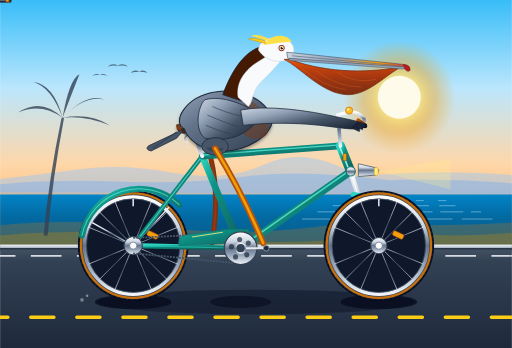
t = 0.00 s
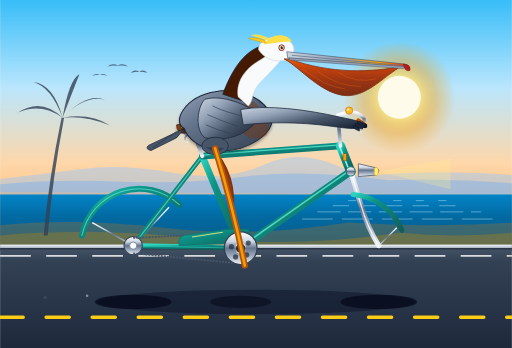
t = 0.40 s
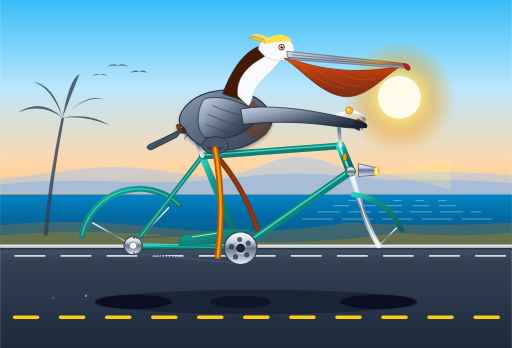
t = 0.81 s
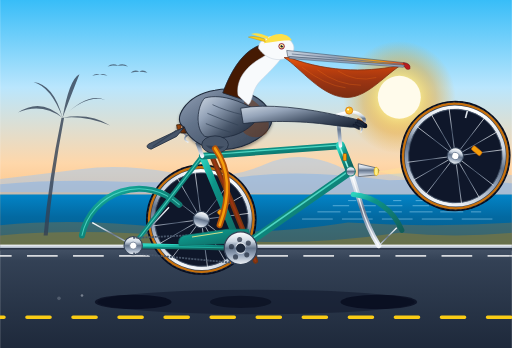
t = 1.25 s
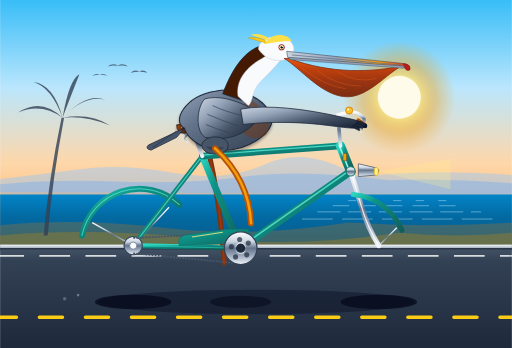
t = 1.69 s
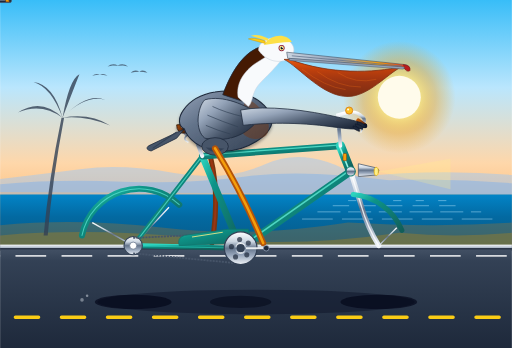
t = 2.00 s

The animated SVG that drew these frames (rendered in a browser with its animation timeline set to each time). Animation: 20 SMIL elements (animate=13,animateTransform=7); one cycle of 2.50 s, repeats indefinitely.

<svg xmlns="http://www.w3.org/2000/svg" viewBox="0 0 1000 680" width="100%" height="100%">
  <defs>
    <!-- Sky & Atmosphere Gradients -->
    <linearGradient id="skyGrad" x1="0" y1="0" x2="0" y2="1">
      <stop offset="0%" stop-color="#38bdf8"/>
      <stop offset="35%" stop-color="#bae6fd"/>
      <stop offset="65%" stop-color="#fed7aa"/>
      <stop offset="85%" stop-color="#fdba74"/>
      <stop offset="100%" stop-color="#f472b6"/>
    </linearGradient>

    <radialGradient id="sunGlow" cx="50%" cy="50%" r="50%">
      <stop offset="0%" stop-color="#fffbeb" stop-opacity="1"/>
      <stop offset="30%" stop-color="#fef08a" stop-opacity="0.9"/>
      <stop offset="65%" stop-color="#f59e0b" stop-opacity="0.4"/>
      <stop offset="100%" stop-color="#f59e0b" stop-opacity="0"/>
    </radialGradient>

    <!-- Ocean Gradients -->
    <linearGradient id="oceanGrad" x1="0" y1="0" x2="0" y2="1">
      <stop offset="0%" stop-color="#0284c7"/>
      <stop offset="40%" stop-color="#0369a1"/>
      <stop offset="100%" stop-color="#075985"/>
    </linearGradient>

    <!-- Road & Terrain -->
    <linearGradient id="roadGrad" x1="0" y1="0" x2="0" y2="1">
      <stop offset="0%" stop-color="#475569"/>
      <stop offset="15%" stop-color="#334155"/>
      <stop offset="100%" stop-color="#1e293b"/>
    </linearGradient>

    <linearGradient id="curbGrad" x1="0" y1="0" x2="0" y2="1">
      <stop offset="0%" stop-color="#f8fafc"/>
      <stop offset="100%" stop-color="#94a3b8"/>
    </linearGradient>

    <!-- Bicycle Frame Teal Gradient -->
    <linearGradient id="frameTeal" x1="0" y1="0" x2="1" y2="1">
      <stop offset="0%" stop-color="#2dd4bf"/>
      <stop offset="30%" stop-color="#0d9488"/>
      <stop offset="70%" stop-color="#0f766e"/>
      <stop offset="100%" stop-color="#115e59"/>
    </linearGradient>

    <!-- Chrome / Polished Metal -->
    <linearGradient id="chrome" x1="0" y1="0" x2="0" y2="1">
      <stop offset="0%" stop-color="#ffffff"/>
      <stop offset="30%" stop-color="#cbd5e1"/>
      <stop offset="50%" stop-color="#64748b"/>
      <stop offset="70%" stop-color="#94a3b8"/>
      <stop offset="100%" stop-color="#f1f5f9"/>
    </linearGradient>

    <!-- Leather Saddle & Grips -->
    <linearGradient id="leather" x1="0" y1="0" x2="1" y2="1">
      <stop offset="0%" stop-color="#b45309"/>
      <stop offset="45%" stop-color="#78350f"/>
      <stop offset="100%" stop-color="#451a03"/>
    </linearGradient>

    <!-- Pelican Gular Pouch Gradient -->
    <linearGradient id="pouchGrad" x1="0" y1="0" x2="0" y2="1">
      <stop offset="0%" stop-color="#ea580c"/>
      <stop offset="25%" stop-color="#c2410c"/>
      <stop offset="60%" stop-color="#9a3412"/>
      <stop offset="100%" stop-color="#7c2d12"/>
    </linearGradient>

    <!-- Pelican Bill Bone -->
    <linearGradient id="billGrad" x1="0" y1="0" x2="1" y2="0">
      <stop offset="0%" stop-color="#cbd5e1"/>
      <stop offset="40%" stop-color="#94a3b8"/>
      <stop offset="75%" stop-color="#f59e0b"/>
      <stop offset="100%" stop-color="#dc2626"/>
    </linearGradient>

    <!-- Pelican Body Plumage -->
    <linearGradient id="plumageBody" x1="0" y1="0" x2="1" y2="1">
      <stop offset="0%" stop-color="#94a3b8"/>
      <stop offset="35%" stop-color="#64748b"/>
      <stop offset="70%" stop-color="#475569"/>
      <stop offset="100%" stop-color="#334155"/>
    </linearGradient>

    <!-- Wing Feather Layer -->
    <linearGradient id="wingGrad" x1="0" y1="0" x2="1" y2="0.8">
      <stop offset="0%" stop-color="#cbd5e1"/>
      <stop offset="30%" stop-color="#94a3b8"/>
      <stop offset="65%" stop-color="#475569"/>
      <stop offset="100%" stop-color="#1e293b"/>
    </linearGradient>

    <!-- Rubber Tire Gradient -->
    <radialGradient id="tireGrad" cx="50%" cy="50%" r="50%">
      <stop offset="82%" stop-color="#0f172a"/>
      <stop offset="92%" stop-color="#334155"/>
      <stop offset="97%" stop-color="#1e293b"/>
      <stop offset="100%" stop-color="#020617"/>
    </radialGradient>

    <!-- Wheel Rim & Spokes Base Filter -->
    <filter id="dropShadow" x="-10%" y="-10%" width="120%" height="120%">
      <feDropShadow dx="0" dy="4" stdDeviation="3" flood-opacity="0.35"/>
    </filter>
  </defs>

  <style><![CDATA[
    .wheel-rear-spin {
      transform-origin: 260px 480px;
    }
    .wheel-front-spin {
      transform-origin: 740px 480px;
    }
    .crank-spin {
      transform-origin: 470px 485px;
    }
    .bob-motion {
      transform-origin: 400px 300px;
    }
  ]]></style>

  <!-- ========================================== -->
  <!-- 1. SCENIC CALIFORNIA COAST BACKGROUND       -->
  <!-- ========================================== -->

  <!-- Sky Canvas -->
  <rect x="0" y="0" width="1000" height="490" fill="url(#skyGrad)"/>

  <!-- Golden Coastal Sun -->
  <circle cx="780" cy="190" r="110" fill="url(#sunGlow)"/>
  <circle cx="780" cy="190" r="42" fill="#fffbeb"/>

  <!-- Distant Coastal Mountain Silhouette (Big Sur / Malibu cliffs) -->
  <path d="M 0 375 L 0 350 Q 80 340 160 330 T 340 338 T 520 320 T 700 345 Q 860 330 1000 342 L 1000 380 Z" fill="#93c5fd" opacity="0.45"/>
  <path d="M 0 380 L 0 360 Q 110 350 240 355 T 480 345 T 760 352 Q 880 348 1000 358 L 1000 395 Z" fill="#60a5fa" opacity="0.35"/>

  <!-- Pacific Ocean Horizon -->
  <rect x="0" y="380" width="1000" height="110" fill="url(#oceanGrad)"/>

  <!-- Ocean Shimmer Lines -->
  <g stroke="#bae6fd" stroke-width="1.5" opacity="0.6">
    <line x1="680" y1="392" x2="880" y2="392" stroke-dasharray="16 28"/>
    <line x1="650" y1="402" x2="910" y2="402" stroke-dasharray="32 20"/>
    <line x1="620" y1="414" x2="940" y2="414" stroke-dasharray="45 15"/>
    <line x1="590" y1="428" x2="970" y2="428" stroke-dasharray="60 18"/>
  </g>

  <!-- Distant Gliding Brown Pelicans in V-formation -->
  <g fill="#334155" opacity="0.7">
    <path d="M 210 130 Q 220 122 230 128 Q 240 122 250 130 Q 230 125 210 130 Z"/>
    <path d="M 255 142 Q 263 135 272 140 Q 280 135 288 142 Q 272 138 255 142 Z"/>
    <path d="M 180 148 Q 187 142 195 146 Q 202 142 210 148 Q 195 144 180 148 Z"/>
  </g>

  <!-- Coastal Bluff / Dune with Native Flora -->
  <path d="M 0 440 Q 150 425 320 445 T 680 435 Q 850 445 1000 435 L 1000 490 L 0 490 Z" fill="#d97706" opacity="0.25"/>
  <path d="M 0 460 Q 180 445 380 465 T 780 455 Q 890 465 1000 455 L 1000 490 L 0 490 Z" fill="#ca8a04" opacity="0.3"/>

  <!-- Coastal Palm Tree Silhouettes -->
  <g fill="#334155" opacity="0.8">
    <!-- Palm 1 -->
    <path d="M 85 460 Q 95 350 120 230 L 125 230 Q 102 350 93 460 Z"/>
    <!-- Fronds -->
    <path d="M 122 230 Q 80 200 35 220 Q 80 190 122 230 Z"/>
    <path d="M 122 230 Q 100 170 65 160 Q 105 165 122 230 Z"/>
    <path d="M 122 230 Q 135 155 155 145 Q 145 170 122 230 Z"/>
    <path d="M 122 230 Q 170 180 205 195 Q 165 185 122 230 Z"/>
    <path d="M 122 230 Q 175 220 215 245 Q 165 225 122 230 Z"/>
  </g>

  <!-- Coastal Bike Path / Asphalt Highway -->
  <rect x="0" y="480" width="1000" height="200" fill="url(#roadGrad)"/>
  <!-- Concrete Curb / Edge Boundary -->
  <rect x="0" y="478" width="1000" height="8" fill="url(#curbGrad)"/>
  <line x1="0" y1="486" x2="1000" y2="486" stroke="#0f172a" stroke-width="2"/>

  <!-- Fast-Moving Highway Bike Lane Dashes -->
  <g>
    <line x1="-120" y1="620" x2="1120" y2="620" stroke="#facc15" stroke-width="7" stroke-linecap="round" stroke-dasharray="45 45">
      <animate attributeName="stroke-dashoffset" from="0" to="90" dur="0.6s" repeatCount="indefinite"/>
    </line>
    <line x1="-120" y1="500" x2="1120" y2="500" stroke="#ffffff" stroke-width="3" stroke-dasharray="60 30" opacity="0.8">
      <animate attributeName="stroke-dashoffset" from="0" to="90" dur="0.6s" repeatCount="indefinite"/>
    </line>
  </g>

  <!-- Bicycle Shadow on Pavement -->
  <ellipse cx="500" cy="590" rx="310" ry="24" fill="#0f172a" opacity="0.55"/>
  <ellipse cx="260" cy="590" rx="75" ry="14" fill="#020617" opacity="0.65"/>
  <ellipse cx="740" cy="590" rx="75" ry="14" fill="#020617" opacity="0.65"/>
  <ellipse cx="470" cy="590" rx="60" ry="12" fill="#020617" opacity="0.5"/>

  <!-- ========================================== -->
  <!-- 2. BICYCLE & RIDER ASSEMBLY                -->
  <!-- ========================================== -->

  <!-- ========================================== -->
  <!-- LAYER A: REAR WHEEL (Rotating continuously around axle 260, 480) -->
  <!-- ========================================== -->
  <g id="rear-wheel" class="wheel-rear-spin" style="transform-origin: 260px 480px;">
    <animateTransform
      attributeName="transform"
      type="rotate"
      from="0 260 480"
      to="360 260 480"
      dur="1.2s"
      repeatCount="indefinite"/>

    <!-- Outer Tire Rubber -->
    <circle cx="260" cy="480" r="108" fill="url(#tireGrad)"/>
    <!-- Classic California Tan-Wall Tire Accent -->
    <circle cx="260" cy="480" r="102" fill="none" stroke="#d97706" stroke-width="4.5" opacity="0.9"/>
    <!-- Tire Tread Groove -->
    <circle cx="260" cy="480" r="106" fill="none" stroke="#020617" stroke-width="1.5" stroke-dasharray="6 4"/>
    <!-- Polished Chrome Double-wall Rim -->
    <circle cx="260" cy="480" r="95" fill="none" stroke="url(#chrome)" stroke-width="7"/>
    <circle cx="260" cy="480" r="91.5" fill="none" stroke="#475569" stroke-width="1.5"/>

    <!-- 16 Spoked Wheel Assembly -->
    <g stroke="url(#chrome)" stroke-width="1.5" opacity="0.85">
      <!-- 8 Cross Pairs = 16 spokes -->
      <line x1="260" y1="480" x2="354" y2="480"/>
      <line x1="260" y1="480" x2="326" y2="546"/>
      <line x1="260" y1="480" x2="260" y2="574"/>
      <line x1="260" y1="480" x2="194" y2="546"/>
      <line x1="260" y1="480" x2="166" y2="480"/>
      <line x1="260" y1="480" x2="194" y2="414"/>
      <line x1="260" y1="480" x2="260" y2="386"/>
      <line x1="260" y1="480" x2="326" y2="414"/>
      <!-- Intermediates -->
      <line x1="260" y1="480" x2="347" y2="516"/>
      <line x1="260" y1="480" x2="296" y2="567"/>
      <line x1="260" y1="480" x2="224" y2="567"/>
      <line x1="260" y1="480" x2="173" y2="516"/>
      <line x1="260" y1="480" x2="173" y2="444"/>
      <line x1="260" y1="480" x2="224" y2="393"/>
      <line x1="260" y1="480" x2="296" y2="393"/>
      <line x1="260" y1="480" x2="347" y2="444"/>
    </g>

    <!-- Spoke Amber Reflector -->
    <rect x="290" y="450" width="22" height="10" rx="3" fill="#f59e0b" stroke="#b45309" stroke-width="1" transform="rotate(25 290 450)"/>
    <!-- Presta Valve Stem -->
    <line x1="260" y1="389" x2="260" y2="403" stroke="#e2e8f0" stroke-width="3"/>
    <!-- Rear Hub Flange -->
    <circle cx="260" cy="480" r="16" fill="url(#chrome)" stroke="#334155" stroke-width="2"/>
  </g>

  <!-- ========================================== -->
  <!-- LAYER B: FAR SIDE DRIVETRAIN (LEFT CRANK, PEDAL, LEG) -->
  <!-- Behind the bicycle frame -->
  <!-- ========================================== -->

  <!-- Left Crank & Pedal (Revolving smoothly around bottom bracket 470, 485, 180° out of phase) -->
  <g id="left-crank-group" class="crank-spin" style="transform-origin: 470px 485px;">
    <animateTransform
      attributeName="transform"
      type="rotate"
      from="180 470 485"
      to="540 470 485"
      dur="2s"
      repeatCount="indefinite"/>

    <!-- Left Crank Arm (starts at 180°, points backward) -->
    <line x1="470" y1="485" x2="520" y2="485" stroke="#475569" stroke-width="11" stroke-linecap="round"/>
    <line x1="470" y1="485" x2="520" y2="485" stroke="#64748b" stroke-width="6" stroke-linecap="round"/>
    <circle cx="520" cy="485" r="5" fill="#1e293b"/>

    <!-- Left Pedal Platform (counter-rotates so it stays horizontal) -->
    <g transform="translate(520, 485)">
      <animateTransform
        attributeName="transform"
        type="rotate"
        from="-180 0 0"
        to="-540 0 0"
        dur="2s"
        repeatCount="indefinite"/>
      <!-- Pedal Cage -->
      <rect x="-20" y="-5" width="40" height="10" rx="3" fill="#0f172a" stroke="#334155" stroke-width="1.5"/>
      <rect x="-16" y="-3" width="7" height="6" rx="1" fill="#d97706"/>
      <rect x="9" y="-3" width="7" height="6" rx="1" fill="#d97706"/>

      <!-- Far Webbed Foot Resting on Far Pedal -->
      <path d="M -12 -5 Q 0 -10 16 -6 L 14 -12 Q 2 -11 -6 -12 Z" fill="#854d0e" stroke="#543007" stroke-width="1.2"/>
    </g>
  </g>

  <!-- Far Leg (Left Leg) Synchronous Inverse Kinematic Path -->
  <!-- Connected from Left Hip (405, 285) to Far Ankle -->
  <path id="left-leg" fill="none" stroke="#78350f" stroke-width="10" stroke-linecap="round" stroke-linejoin="round">
    <animate
      attributeName="d"
      dur="2s"
      repeatCount="indefinite"
      calcMode="linear"
      keyTimes="0; 0.125; 0.25; 0.375; 0.5; 0.625; 0.75; 0.875; 1"
      values="
        M 405 285 Q 432 370 414 475;
        M 405 285 Q 452 345 429 440;
        M 405 285 Q 472 335 464 425;
        M 405 285 Q 478 350 499 440;
        M 405 285 Q 465 375 514 475;
        M 405 285 Q 455 397 499 510;
        M 405 285 Q 440 407 464 525;
        M 405 285 Q 428 395 429 510;
        M 405 285 Q 432 370 414 475
      "/>
  </path>

  <!-- Far Leg Core Highlight for 3D Volume -->
  <path id="left-leg-inner" fill="none" stroke="#9a3412" stroke-width="4" stroke-linecap="round" stroke-linejoin="round">
    <animate
      attributeName="d"
      dur="2s"
      repeatCount="indefinite"
      calcMode="linear"
      keyTimes="0; 0.125; 0.25; 0.375; 0.5; 0.625; 0.75; 0.875; 1"
      values="
        M 405 285 Q 432 370 414 475;
        M 405 285 Q 452 345 429 440;
        M 405 285 Q 472 335 464 425;
        M 405 285 Q 478 350 499 440;
        M 405 285 Q 465 375 514 475;
        M 405 285 Q 455 397 499 510;
        M 405 285 Q 440 407 464 525;
        M 405 285 Q 428 395 429 510;
        M 405 285 Q 432 370 414 475
      "/>
  </path>


  <!-- ========================================== -->
  <!-- LAYER C: BICYCLE FRAME & COMPONENTS        -->
  <!-- Diamond / Beach Cruiser Frame Geometry     -->
  <!-- ========================================== -->

  <!-- Rear Fender (Curved over rear wheel) -->
  <path d="M 160 460 A 114 114 0 0 1 350 400" fill="none" stroke="url(#frameTeal)" stroke-width="12" stroke-linecap="round"/>
  <path d="M 160 460 A 114 114 0 0 1 350 400" fill="none" stroke="#5eead4" stroke-width="2" stroke-linecap="round" opacity="0.7"/>
  <!-- Fender Stays -->
  <line x1="260" y1="480" x2="180" y2="435" stroke="url(#chrome)" stroke-width="2.5"/>
  <line x1="260" y1="480" x2="330" y2="405" stroke="url(#chrome)" stroke-width="2.5"/>

  <!-- Rear Stays -->
  <!-- Chainstay: Rear Axle (260, 480) -> Bottom Bracket (470, 485) -->
  <line x1="260" y1="480" x2="470" y2="485" stroke="url(#frameTeal)" stroke-width="10" stroke-linecap="round"/>
  <line x1="260" y1="480" x2="470" y2="485" stroke="#2dd4bf" stroke-width="2" stroke-linecap="round" opacity="0.6"/>

  <!-- Seatstay: Rear Axle (260, 480) -> Seat Cluster (395, 305) -->
  <line x1="260" y1="480" x2="395" y2="305" stroke="url(#frameTeal)" stroke-width="9" stroke-linecap="round"/>
  <line x1="260" y1="480" x2="395" y2="305" stroke="#5eead4" stroke-width="2" opacity="0.7"/>

  <!-- Seat Tube: Bottom Bracket (470, 485) -> Seat Cluster (395, 305) -->
  <line x1="470" y1="485" x2="395" y2="305" stroke="url(#frameTeal)" stroke-width="13" stroke-linecap="round"/>

  <!-- Down Tube: Bottom Bracket (470, 485) -> Head Tube Base (685, 335) -->
  <line x1="470" y1="485" x2="685" y2="335" stroke="url(#frameTeal)" stroke-width="15" stroke-linecap="round"/>
  <line x1="472" y1="481" x2="683" y2="333" stroke="#5eead4" stroke-width="3" opacity="0.8"/>

  <!-- Top Tube: Seat Cluster (395, 305) -> Head Tube Top (665, 285) -->
  <line x1="395" y1="305" x2="665" y2="285" stroke="url(#frameTeal)" stroke-width="13" stroke-linecap="round"/>
  <line x1="395" y1="303" x2="665" y2="283" stroke="#5eead4" stroke-width="2.5" opacity="0.8"/>

  <!-- Head Tube: (665, 285) to (685, 335) -->
  <line x1="665" y1="285" x2="685" y2="335" stroke="url(#frameTeal)" stroke-width="18" stroke-linecap="round"/>
  <line x1="663" y1="285" x2="683" y2="335" stroke="#99f6e4" stroke-width="3"/>
  <!-- Head Badge Emblem -->
  <rect x="670" y="300" width="7" height="14" rx="2" fill="#f59e0b" stroke="#78350f" stroke-width="1"/>

  <!-- Front Fork: Crown (685, 335) curving down to Front Axle (740, 480) -->
  <path d="M 685 335 L 705 400 Q 718 445 740 480" fill="none" stroke="url(#chrome)" stroke-width="10" stroke-linecap="round"/>
  <path d="M 685 335 L 705 400 Q 718 445 740 480" fill="none" stroke="#ffffff" stroke-width="2.5" opacity="0.8"/>
  <!-- Fork Crown Lug -->
  <circle cx="685" cy="335" r="9" fill="url(#chrome)" stroke="#0f766e" stroke-width="2"/>

  <!-- Front Fender -->
  <path d="M 690 380 A 114 114 0 0 1 785 450" fill="none" stroke="url(#frameTeal)" stroke-width="10" stroke-linecap="round"/>
  <line x1="740" y1="480" x2="775" y2="445" stroke="url(#chrome)" stroke-width="2.5"/>

  <!-- Vintage Torpedo Bullet Headlight -->
  <path d="M 700 320 L 735 328 Q 745 332 735 342 L 700 345 Z" fill="url(#chrome)" stroke="#475569" stroke-width="1.5"/>
  <ellipse cx="735" cy="335" rx="4" ry="8" fill="#fef08a" stroke="#eab308" stroke-width="1.5"/>
  <!-- Light Beam Radiance -->
  <polygon points="739,335 880,310 880,370" fill="#fef08a" opacity="0.25"/>

  <!-- Drivetrain: Rear Cog & Bicycle Chain -->
  <circle cx="260" cy="480" r="18" fill="url(#chrome)" stroke="#334155" stroke-width="2"/>
  <!-- Chain loops between BB chainring and rear cog -->
  <line x1="260" y1="465" x2="470" y2="455" stroke="#475569" stroke-width="3.5" stroke-dasharray="4 2"/>
  <line x1="260" y1="495" x2="470" y2="515" stroke="#475569" stroke-width="3.5" stroke-dasharray="4 2"/>

  <!-- Vintage Stylized Chainguard -->
  <path d="M 445 448 L 360 460 Q 345 465 350 480 L 460 475 Q 495 470 485 448 Z" fill="url(#frameTeal)" stroke="#0f766e" stroke-width="1.5"/>
  <path d="M 435 454 L 375 463" stroke="#fef08a" stroke-width="2" opacity="0.8"/>

  <!-- Chrome Chainring / Sprocket (470, 485) -->
  <circle cx="470" cy="485" r="32" fill="url(#chrome)" stroke="#334155" stroke-width="2.5"/>
  <!-- 5-Hole Sprocket Cutouts -->
  <g fill="#1e293b" opacity="0.7">
    <circle cx="485" cy="475" r="5"/>
    <circle cx="482" cy="498" r="5"/>
    <circle cx="460" cy="502" r="5"/>
    <circle cx="452" cy="482" r="5"/>
    <circle cx="468" cy="468" r="5"/>
  </g>
  <!-- Bottom Bracket Axle Spindle Cap -->
  <circle cx="470" cy="485" r="10" fill="#1e293b" stroke="url(#chrome)" stroke-width="2"/>

  <!-- Seatpost & Springs -->
  <line x1="395" y1="305" x2="375" y2="250" stroke="url(#chrome)" stroke-width="8" stroke-linecap="round"/>
  <!-- Dual Chrome Saddle Suspension Springs -->
  <g stroke="url(#chrome)" stroke-width="3" fill="none">
    <path d="M 360 252 Q 355 260 365 265 Q 355 272 368 278"/>
    <path d="M 375 252 Q 370 260 380 265 Q 370 272 383 278"/>
  </g>

  <!-- Classic Ergonomic Leather Saddle -->
  <path d="M 345 244 Q 380 240 415 248 Q 422 254 415 258 Q 385 254 360 260 Q 345 260 345 244 Z" fill="url(#leather)" stroke="#271101" stroke-width="1.5" filter="url(#dropShadow)"/>
  <!-- Chrome Saddle Rivets -->
  <circle cx="355" cy="248" r="1.5" fill="#f8fafc"/>
  <circle cx="370" cy="246" r="1.5" fill="#f8fafc"/>
  <circle cx="385" cy="246" r="1.5" fill="#f8fafc"/>

  <!-- Handlebar Quill Stem & Cruiser Bars -->
  <!-- Stem rising from head tube -->
  <path d="M 665 285 L 660 225 L 678 220" fill="none" stroke="url(#chrome)" stroke-width="7" stroke-linecap="round"/>
  <!-- Swept-back Cruiser Handlebars -->
  <path d="M 678 220 Q 695 215 710 230 Q 715 238 705 245" fill="none" stroke="url(#chrome)" stroke-width="6.5" stroke-linecap="round"/>
  <!-- Stitched Honey-Leather Handlebar Grip -->
  <path d="M 700 236 L 712 245" stroke="url(#leather)" stroke-width="9" stroke-linecap="round"/>
  <!-- Grip End Plug -->
  <circle cx="713" cy="246" r="4.5" fill="#0f172a"/>
  <!-- Classic Brass Bicycle Bell on Handlebar -->
  <circle cx="682" cy="216" r="7" fill="#fbbf24" stroke="#d97706" stroke-width="1.5"/>
  <circle cx="680" cy="214" r="2" fill="#fffbeb"/>
  <!-- Chrome Brake Lever -->
  <path d="M 700 240 Q 712 248 705 258" fill="none" stroke="url(#chrome)" stroke-width="2.5" stroke-linecap="round"/>

  <!-- ========================================== -->
  <!-- LAYER D: FRONT WHEEL (Rotating continuously around axle 740, 480) -->
  <!-- ========================================== -->
  <g id="front-wheel" class="wheel-front-spin" style="transform-origin: 740px 480px;">
    <animateTransform
      attributeName="transform"
      type="rotate"
      from="0 740 480"
      to="360 740 480"
      dur="1.2s"
      repeatCount="indefinite"/>

    <!-- Outer Tire Rubber -->
    <circle cx="740" cy="480" r="108" fill="url(#tireGrad)"/>
    <!-- Tan-Wall Accent -->
    <circle cx="740" cy="480" r="102" fill="none" stroke="#d97706" stroke-width="4.5" opacity="0.9"/>
    <!-- Tire Tread -->
    <circle cx="740" cy="480" r="106" fill="none" stroke="#020617" stroke-width="1.5" stroke-dasharray="6 4"/>
    <!-- Polished Chrome Double-wall Rim -->
    <circle cx="740" cy="480" r="95" fill="none" stroke="url(#chrome)" stroke-width="7"/>
    <circle cx="740" cy="480" r="91.5" fill="none" stroke="#475569" stroke-width="1.5"/>

    <!-- 16 Spoked Wheel Assembly -->
    <g stroke="url(#chrome)" stroke-width="1.5" opacity="0.85">
      <line x1="740" y1="480" x2="834" y2="480"/>
      <line x1="740" y1="480" x2="806" y2="546"/>
      <line x1="740" y1="480" x2="740" y2="574"/>
      <line x1="740" y1="480" x2="674" y2="546"/>
      <line x1="740" y1="480" x2="646" y2="480"/>
      <line x1="740" y1="480" x2="674" y2="414"/>
      <line x1="740" y1="480" x2="740" y2="386"/>
      <line x1="740" y1="480" x2="806" y2="414"/>
      <line x1="740" y1="480" x2="827" y2="516"/>
      <line x1="740" y1="480" x2="776" y2="567"/>
      <line x1="740" y1="480" x2="704" y2="567"/>
      <line x1="740" y1="480" x2="653" y2="516"/>
      <line x1="740" y1="480" x2="653" y2="444"/>
      <line x1="740" y1="480" x2="704" y2="393"/>
      <line x1="740" y1="480" x2="776" y2="393"/>
      <line x1="740" y1="480" x2="827" y2="444"/>
    </g>

    <!-- Spoke Amber Reflector -->
    <rect x="770" y="450" width="22" height="10" rx="3" fill="#f59e0b" stroke="#b45309" stroke-width="1" transform="rotate(25 770 450)"/>
    <!-- Presta Valve Stem -->
    <line x1="740" y1="389" x2="740" y2="403" stroke="#e2e8f0" stroke-width="3"/>
    <!-- Front Hub Shell -->
    <circle cx="740" cy="480" r="16" fill="url(#chrome)" stroke="#334155" stroke-width="2"/>
    <!-- Chrome Axle Dome Nut -->
    <circle cx="740" cy="480" r="7" fill="#ffffff" stroke="#64748b" stroke-width="1.5"/>
  </g>

  <!-- Rear Hub Dome Nut (rendered above rear wheel) -->
  <circle cx="260" cy="480" r="7" fill="#ffffff" stroke="#64748b" stroke-width="1.5"/>

  <!-- ========================================== -->
  <!-- LAYER E: CALIFORNIA BROWN PELICAN (RIDER)  -->
  <!-- Seated on saddle, pedaling, wings on bars  -->
  <!-- ========================================== -->

  <!-- Pelican Animated Rider Group with Subtle Natural Pedaling Bob -->
  <g id="pelican-character" class="bob-motion">
    <animateTransform
      attributeName="transform"
      type="translate"
      values="0 0; 0 -3.5; 0 0.8; 0 -2.5; 0 0"
      dur="1s"
      repeatCount="indefinite"/>

    <!-- Short Tail Plumage (resting behind saddle) -->
    <path d="M 360 252 L 290 285 Q 282 292 295 295 L 345 270 Z" fill="#475569" stroke="#1e293b" stroke-width="1.5"/>
    <path d="M 345 258 L 298 290" stroke="#334155" stroke-width="2"/>

    <!-- Pelican Torso / Aerodynamic Avian Body -->
    <path d="M 360 252 
             C 335 240, 360 190, 420 180 
             C 470 170, 520 195, 530 230 
             C 540 260, 480 300, 425 295 
             C 390 292, 365 270, 360 252 Z" 
          fill="url(#plumageBody)" 
          stroke="#1e293b" 
          stroke-width="2" 
          filter="url(#dropShadow)"/>

    <!-- Silvery Feather Streaks on Flank -->
    <g stroke="#94a3b8" stroke-width="1.8" opacity="0.65" fill="none">
      <path d="M 395 210 Q 430 215 470 235"/>
      <path d="M 405 228 Q 440 235 475 255"/>
      <path d="M 385 240 Q 420 248 450 270"/>
    </g>

    <!-- Warm Dusky Breast Feathers -->
    <path d="M 480 190 C 515 210, 535 240, 520 265 C 500 280, 460 270, 470 230 Z" fill="#78350f" opacity="0.45"/>

    <!-- Distinctive S-Curved Pelican Neck -->
    <!-- Back of neck (Chestnut Brown nape of breeding California pelican) -->
    <path d="M 435 185 
             C 450 145, 470 110, 500 95 
             C 520 85, 545 80, 545 95 
             C 545 105, 525 110, 505 130 
             C 485 150, 475 175, 480 200 Z" 
          fill="#451a03" 
          stroke="#1e293b" 
          stroke-width="1.5"/>

    <!-- Front & Side of Neck (White Neck Stripe of California Brown Pelican) -->
    <path d="M 465 190 
             C 460 160, 480 135, 505 120 
             C 530 105, 550 90, 555 100 
             C 560 110, 535 135, 510 160 
             C 490 180, 495 200, 485 208 Z" 
          fill="#f8fafc" 
          stroke="#cbd5e1" 
          stroke-width="1"/>

    <!-- Pelican Head & Golden Crest -->
    <path d="M 505 98 
             C 505 75, 540 68, 560 78 
             C 575 85, 580 102, 565 115 
             C 545 125, 520 120, 505 98 Z" 
          fill="#f8fafc" 
          stroke="#cbd5e1" 
          stroke-width="1.2"/>

    <!-- Breeding Adult Pale Yellow Crown / Crest -->
    <path d="M 515 88 C 530 65, 560 65, 570 82 C 550 82, 535 85, 515 88 Z" fill="#fde047"/>
    <!-- Jaunty Wind-blown Crest Feather Tufts -->
    <path d="M 518 80 Q 495 72 485 76 Q 505 82 518 85 Z" fill="#facc15" stroke="#ca8a04" stroke-width="0.8"/>
    <path d="M 524 75 Q 502 65 490 70 Q 512 77 524 80 Z" fill="#fde047"/>

    <!-- Piercing Avian Eye (Pale straw iris, dark pupil, pinkish-red eye-ring) -->
    <circle cx="550" cy="94" r="6" fill="#881337"/>
    <circle cx="550" cy="94" r="4.5" fill="#fef08a"/>
    <circle cx="550.5" cy="94" r="2.5" fill="#0f172a"/>
    <circle cx="551.5" cy="92.5" r="1.2" fill="#ffffff"/>

    <!-- ========================================== -->
    <!-- ICONIC BILL & EXPANSIVE GULAR THROAT POUCH -->
    <!-- ========================================== -->

    <!-- Giant Distensible Gular Throat Pouch -->
    <!-- Animated with subtle rhythmic ocean-breeze pouch flutter -->
    <path id="throat-pouch" fill="url(#pouchGrad)" stroke="#7c2d12" stroke-width="1.5">
      <animate
        attributeName="d"
        dur="2.5s"
        repeatCount="indefinite"
        values="
          M 555 116 C 585 130, 630 185, 680 185 C 720 185, 755 145, 785 130 C 730 142, 645 145, 565 116 Z;
          M 555 116 C 585 134, 630 196, 680 194 C 720 192, 755 147, 785 130 C 730 144, 645 147, 565 116 Z;
          M 555 116 C 585 130, 630 185, 680 185 C 720 185, 755 145, 785 130 C 730 142, 645 145, 565 116 Z
        "/>
    </path>

    <!-- Pouch Skin Elasticity Line Folds -->
    <g stroke="#f97316" stroke-width="1.2" opacity="0.45" fill="none">
      <path d="M 590 135 Q 635 170 675 175"/>
      <path d="M 620 140 Q 660 170 705 170"/>
      <path d="M 660 142 Q 695 165 735 155"/>
    </g>

    <!-- Upper Maxilla (Long Bill Bone) -->
    <path d="M 560 102 
             L 790 126 
             Q 802 128 800 135 
             Q 794 140 788 132 
             L 562 114 Z" 
          fill="url(#billGrad)" 
          stroke="#475569" 
          stroke-width="1.2"/>

    <!-- Downcurved Hooked Nail at Tip of Bill -->
    <path d="M 788 126 Q 803 128 801 138 Q 794 142 790 133 Z" fill="#b91c1c" stroke="#7f1d1d" stroke-width="1"/>
    <!-- Bill Center Lateral Groove -->
    <line x1="570" y1="109" x2="785" y2="129" stroke="#64748b" stroke-width="1.5"/>

    <!-- Slender Lower Mandible Ramus -->
    <path d="M 565 114 L 790 131 L 788 135 L 565 118 Z" fill="#94a3b8" stroke="#475569" stroke-width="1"/>

    <!-- Folded Wing Layer & Primary Flight Feathers Extending to Handlebar -->
    <!-- Wing Coverts -->
    <path d="M 400 195 
             C 435 185, 480 205, 510 225 
             C 490 260, 450 280, 400 270 
             C 380 255, 385 210, 400 195 Z" 
          fill="url(#wingGrad)" 
          stroke="#1e293b" 
          stroke-width="1.5"/>

    <!-- Scalloped Feather Tiers on Wing -->
    <g stroke="#334155" stroke-width="1.3" fill="none">
      <path d="M 415 208 Q 440 220 475 228"/>
      <path d="M 405 225 Q 435 238 465 248"/>
      <path d="M 402 245 Q 425 255 450 262"/>
    </g>

    <!-- Wing Arm Reaching to Grip Handlebar -->
    <!-- Avian wing wrist & primary flight feathers wrapped around grip (705, 245) -->
    <path d="M 470 215 
             C 520 205, 600 215, 665 230 
             C 690 235, 715 240, 712 248 
             C 705 255, 680 252, 650 248 
             C 580 238, 515 240, 475 245 Z" 
          fill="url(#wingGrad)" 
          stroke="#1e293b" 
          stroke-width="1.5"/>

    <!-- Primary Feather "Fingers" Confidently Gripping the Bicycle Grip -->
    <g fill="#1e293b" stroke="#0f172a" stroke-width="1">
      <path d="M 698 238 Q 716 242 710 249 Q 696 246 698 238 Z"/>
      <path d="M 694 242 Q 713 246 708 253 Q 692 248 694 242 Z"/>
      <path d="M 690 246 Q 706 251 702 257 Q 688 252 690 246 Z"/>
    </g>

    <!-- Feathered Flank / Hip Joint (Origin of Near Leg) -->
    <ellipse cx="420" cy="286" rx="26" ry="17" fill="#475569" stroke="#1e293b" stroke-width="1.5"/>
    <path d="M 402 288 Q 420 305 438 290" fill="#334155"/>
  </g>

  <!-- ========================================== -->
  <!-- LAYER F: NEAR SIDE DRIVETRAIN (RIGHT LEG, CRANK, PEDAL) -->
  <!-- Fully in front of bicycle frame            -->
  <!-- ========================================== -->

  <!-- Right Leg (Near Leg) Synchronous Path Morphing -->
  <!-- Connects right hip (420, 290) to right ankle in lockstep with pedal stroke -->
  <path id="right-leg" fill="none" stroke="#b45309" stroke-width="12" stroke-linecap="round" stroke-linejoin="round">
    <animate
      attributeName="d"
      dur="2s"
      repeatCount="indefinite"
      calcMode="linear"
      keyTimes="0; 0.125; 0.25; 0.375; 0.5; 0.625; 0.75; 0.875; 1"
      values="
        M 420 290 Q 475 380 514 475;
        M 420 290 Q 465 402 499 510;
        M 420 290 Q 450 412 464 525;
        M 420 290 Q 438 400 429 510;
        M 420 290 Q 442 375 414 475;
        M 420 290 Q 462 350 429 440;
        M 420 290 Q 482 340 464 425;
        M 420 290 Q 488 355 499 440;
        M 420 290 Q 475 380 514 475
      "/>
  </path>

  <!-- Near Leg Scaly Skin Highlight -->
  <path id="right-leg-highlight" fill="none" stroke="#f59e0b" stroke-width="5" stroke-linecap="round" stroke-linejoin="round">
    <animate
      attributeName="d"
      dur="2s"
      repeatCount="indefinite"
      calcMode="linear"
      keyTimes="0; 0.125; 0.25; 0.375; 0.5; 0.625; 0.75; 0.875; 1"
      values="
        M 420 290 Q 475 380 514 475;
        M 420 290 Q 465 402 499 510;
        M 420 290 Q 450 412 464 525;
        M 420 290 Q 438 400 429 510;
        M 420 290 Q 442 375 414 475;
        M 420 290 Q 462 350 429 440;
        M 420 290 Q 482 340 464 425;
        M 420 290 Q 488 355 499 440;
        M 420 290 Q 475 380 514 475
      "/>
  </path>

  <!-- Right Crank & Pedal (Revolving smoothly around bottom bracket 470, 485) -->
  <g id="right-crank-group" class="crank-spin" style="transform-origin: 470px 485px;">
    <animateTransform
      attributeName="transform"
      type="rotate"
      from="0 470 485"
      to="360 470 485"
      dur="2s"
      repeatCount="indefinite"/>

    <!-- Right Polished Crank Arm (starts at 0°, points forward) -->
    <line x1="470" y1="485" x2="520" y2="485" stroke="url(#chrome)" stroke-width="12" stroke-linecap="round"/>
    <line x1="470" y1="485" x2="520" y2="485" stroke="#f8fafc" stroke-width="4" stroke-linecap="round" opacity="0.9"/>
    <!-- Bottom bracket cap -->
    <circle cx="470" cy="485" r="9" fill="#334155" stroke="url(#chrome)" stroke-width="2"/>
    <!-- Crank spindle bolt -->
    <circle cx="520" cy="485" r="5.5" fill="#1e293b" stroke="#94a3b8" stroke-width="1.5"/>

    <!-- Right Pedal Platform (counter-rotates so it stays horizontal at all times) -->
    <g transform="translate(520, 485)">
      <animateTransform
        attributeName="transform"
        type="rotate"
        from="0 0 0"
        to="-360 0 0"
        dur="2s"
        repeatCount="indefinite"/>

      <!-- Pedal Axle Spindle -->
      <circle cx="0" cy="0" r="3" fill="#64748b"/>
      <!-- Pedal Platform / Metal Cage -->
      <rect x="-22" y="-5" width="44" height="10" rx="3" fill="#1e293b" stroke="#475569" stroke-width="1.5"/>
      <!-- Amber Reflectors on Pedal Ends -->
      <rect x="-18" y="-3.5" width="7" height="7" rx="1.5" fill="#f59e0b" stroke="#b45309" stroke-width="0.8"/>
      <rect x="11" y="-3.5" width="7" height="7" rx="1.5" fill="#f59e0b" stroke="#b45309" stroke-width="0.8"/>
      <line x1="-10" y1="0" x2="10" y2="0" stroke="#94a3b8" stroke-width="2"/>

      <!-- Pelican's Authentic Totipalmate Webbed Foot Firmly on Pedal -->
      <!-- Ankle Joint Cuff -->
      <circle cx="-6" cy="-10" r="6" fill="#b45309" stroke="#78350f" stroke-width="1"/>

      <!-- 4 Webbed Toes & Interdigital Swimming Webbing Membrane -->
      <!-- Webbing membrane fill -->
      <path d="M -10 -7 L 22 -7 L 18 -14 L -2 -14 Z" fill="#f59e0b" opacity="0.85"/>
      <!-- Toes with scaly joints -->
      <!-- Middle Toe -->
      <path d="M -6 -10 L 22 -7" stroke="#b45309" stroke-width="3" stroke-linecap="round"/>
      <!-- Outer Toe -->
      <path d="M -6 -10 L 19 -13" stroke="#b45309" stroke-width="2.5" stroke-linecap="round"/>
      <!-- Inner Toe -->
      <path d="M -6 -10 L 16 -3" stroke="#b45309" stroke-width="2.5" stroke-linecap="round"/>
      <!-- Hallux (Hind Toe gripping back edge) -->
      <path d="M -6 -10 L -18 -4" stroke="#78350f" stroke-width="2.5" stroke-linecap="round"/>

      <!-- Sharp Curved Black Talons clutching pedal platform -->
      <path d="M 22 -7 Q 26 -6 24 -3" fill="none" stroke="#0f172a" stroke-width="2" stroke-linecap="round"/>
      <path d="M 19 -13 Q 23 -12 21 -9" fill="none" stroke="#0f172a" stroke-width="1.8" stroke-linecap="round"/>
      <path d="M 16 -3 Q 20 -2 18 1" fill="none" stroke="#0f172a" stroke-width="1.8" stroke-linecap="round"/>
      <path d="M -18 -4 Q -22 -3 -20 0" fill="none" stroke="#0f172a" stroke-width="1.8" stroke-linecap="round"/>
    </g>
  </g>

  <!-- Road Dust & Speed Particles Behind Rear Tire -->
  <g fill="#e2e8f0" opacity="0.6">
    <circle cx="140" cy="580" r="2.5">
      <animate attributeName="cx" values="170; 90" dur="0.4s" repeatCount="indefinite"/>
      <animate attributeName="cy" values="578; 572" dur="0.4s" repeatCount="indefinite"/>
      <animate attributeName="opacity" values="0.8; 0" dur="0.4s" repeatCount="indefinite"/>
    </circle>
    <circle cx="130" cy="586" r="3.5">
      <animate attributeName="cx" values="160; 70" dur="0.5s" repeatCount="indefinite"/>
      <animate attributeName="cy" values="586; 580" dur="0.5s" repeatCount="indefinite"/>
      <animate attributeName="opacity" values="0.7; 0" dur="0.5s" repeatCount="indefinite"/>
    </circle>
  </g>
</svg>
